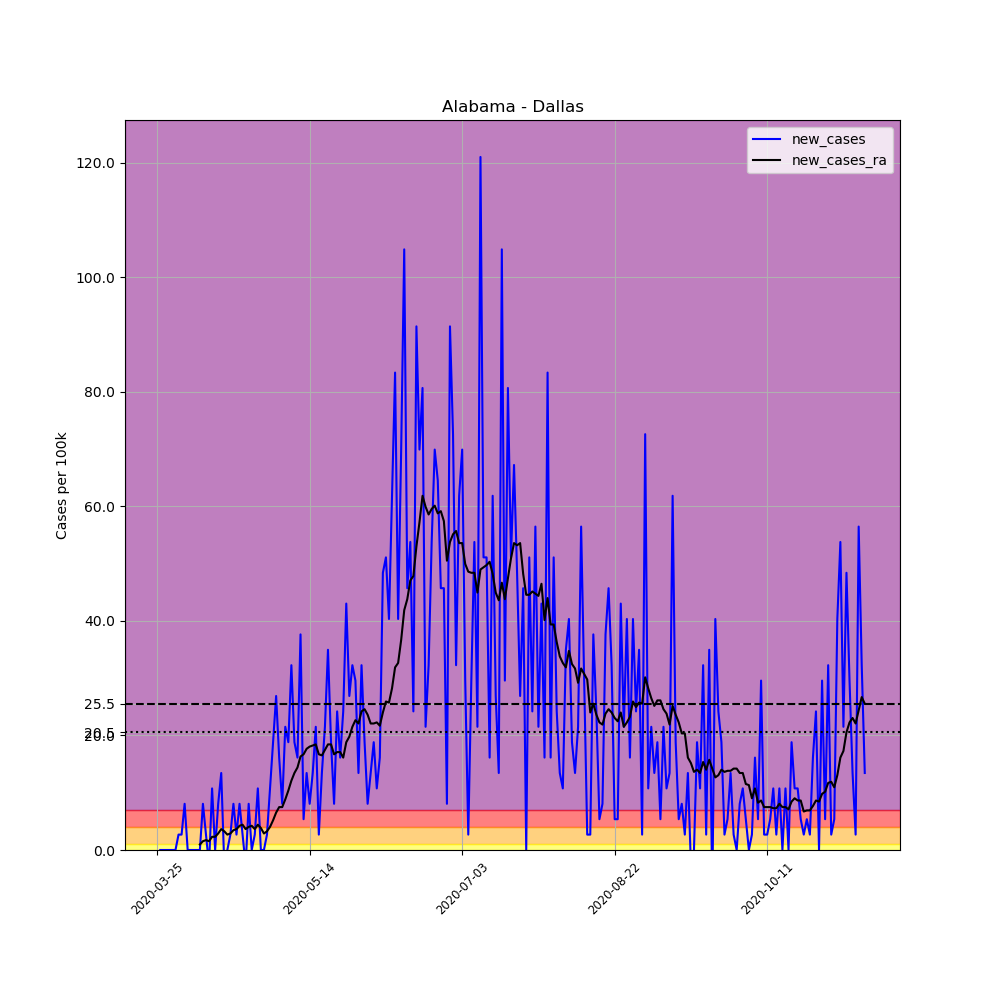

The file beside this chart, header and first rows:
, date, county, state, fips, cases, deaths, COUNTY, STNAME, CTYNAME, POPESTIMATE2019, per_100k, new_cases, new_cases_ra
321698, 2020-03-25, Dallas, Alabama, 1047, 2, 0, 47, Alabama, Dallas, 37196, 5.377, , 
321699, 2020-03-26, Dallas, Alabama, 1047, 2, 0, 47, Alabama, Dallas, 37196, 5.377, 0.0, 
321700, 2020-03-27, Dallas, Alabama, 1047, 2, 0, 47, Alabama, Dallas, 37196, 5.377, 0.0, 
321701, 2020-03-28, Dallas, Alabama, 1047, 2, 0, 47, Alabama, Dallas, 37196, 5.377, 0.0, 
321702, 2020-03-29, Dallas, Alabama, 1047, 2, 0, 47, Alabama, Dallas, 37196, 5.377, 0.0, 
321703, 2020-03-30, Dallas, Alabama, 1047, 2, 0, 47, Alabama, Dallas, 37196, 5.377, 0.0, 
321704, 2020-03-31, Dallas, Alabama, 1047, 2, 0, 47, Alabama, Dallas, 37196, 5.377, 0.0, 
321705, 2020-04-01, Dallas, Alabama, 1047, 3, 0, 47, Alabama, Dallas, 37196, 8.065, 2.688, 
321706, 2020-04-02, Dallas, Alabama, 1047, 4, 0, 47, Alabama, Dallas, 37196, 10.75, 2.688, 
321707, 2020-04-03, Dallas, Alabama, 1047, 7, 0, 47, Alabama, Dallas, 37196, 18.82, 8.065, 
321708, 2020-04-04, Dallas, Alabama, 1047, 7, 0, 47, Alabama, Dallas, 37196, 18.82, 0.0, 
321709, 2020-04-05, Dallas, Alabama, 1047, 7, 0, 47, Alabama, Dallas, 37196, 18.82, 0.0, 
321710, 2020-04-06, Dallas, Alabama, 1047, 7, 0, 47, Alabama, Dallas, 37196, 18.82, 0.0, 
321711, 2020-04-07, Dallas, Alabama, 1047, 7, 0, 47, Alabama, Dallas, 37196, 18.82, 0.0, 
321712, 2020-04-08, Dallas, Alabama, 1047, 7, 0, 47, Alabama, Dallas, 37196, 18.82, 0.0, 0.9602
321713, 2020-04-09, Dallas, Alabama, 1047, 10, 0, 47, Alabama, Dallas, 37196, 26.88, 8.065, 1.536
321714, 2020-04-10, Dallas, Alabama, 1047, 11, 0, 47, Alabama, Dallas, 37196, 29.57, 2.688, 1.728
321715, 2020-04-11, Dallas, Alabama, 1047, 10, 0, 47, Alabama, Dallas, 37196, 26.88, -2.688, 1.536
321716, 2020-04-12, Dallas, Alabama, 1047, 14, 0, 47, Alabama, Dallas, 37196, 37.64, 10.75, 2.304
321717, 2020-04-13, Dallas, Alabama, 1047, 14, 0, 47, Alabama, Dallas, 37196, 37.64, 0.0, 2.304
321718, 2020-04-14, Dallas, Alabama, 1047, 17, 0, 47, Alabama, Dallas, 37196, 45.7, 8.065, 2.88
321719, 2020-04-15, Dallas, Alabama, 1047, 22, 2, 47, Alabama, Dallas, 37196, 59.15, 13.44, 3.649
321720, 2020-04-16, Dallas, Alabama, 1047, 21, 2, 47, Alabama, Dallas, 37196, 56.46, -2.688, 3.265
321721, 2020-04-17, Dallas, Alabama, 1047, 21, 2, 47, Alabama, Dallas, 37196, 56.46, 0.0, 2.688
321722, 2020-04-18, Dallas, Alabama, 1047, 22, 2, 47, Alabama, Dallas, 37196, 59.15, 2.688, 2.88
321723, 2020-04-19, Dallas, Alabama, 1047, 25, 2, 47, Alabama, Dallas, 37196, 67.21, 8.065, 3.457
321724, 2020-04-20, Dallas, Alabama, 1047, 26, 2, 47, Alabama, Dallas, 37196, 69.9, 2.688, 3.649
321725, 2020-04-21, Dallas, Alabama, 1047, 29, 2, 47, Alabama, Dallas, 37196, 77.97, 8.065, 4.225
321726, 2020-04-22, Dallas, Alabama, 1047, 30, 2, 47, Alabama, Dallas, 37196, 80.65, 2.688, 4.417
321727, 2020-04-23, Dallas, Alabama, 1047, 29, 2, 47, Alabama, Dallas, 37196, 77.97, -2.688, 3.649
321728, 2020-04-24, Dallas, Alabama, 1047, 32, 2, 47, Alabama, Dallas, 37196, 86.03, 8.065, 4.033
321729, 2020-04-25, Dallas, Alabama, 1047, 32, 2, 47, Alabama, Dallas, 37196, 86.03, 0.0, 4.225
321730, 2020-04-26, Dallas, Alabama, 1047, 33, 2, 47, Alabama, Dallas, 37196, 88.72, 2.688, 3.649
321731, 2020-04-27, Dallas, Alabama, 1047, 37, 3, 47, Alabama, Dallas, 37196, 99.47, 10.75, 4.417
321732, 2020-04-28, Dallas, Alabama, 1047, 37, 3, 47, Alabama, Dallas, 37196, 99.47, 0.0, 3.841
321733, 2020-04-29, Dallas, Alabama, 1047, 37, 3, 47, Alabama, Dallas, 37196, 99.47, 0.0, 2.88
321734, 2020-04-30, Dallas, Alabama, 1047, 38, 3, 47, Alabama, Dallas, 37196, 102.2, 2.688, 3.265
321735, 2020-05-01, Dallas, Alabama, 1047, 42, 3, 47, Alabama, Dallas, 37196, 112.9, 10.75, 4.033
321736, 2020-05-02, Dallas, Alabama, 1047, 49, 3, 47, Alabama, Dallas, 37196, 131.7, 18.82, 5.185
321737, 2020-05-03, Dallas, Alabama, 1047, 59, 3, 47, Alabama, Dallas, 37196, 158.6, 26.88, 6.529
321738, 2020-05-04, Dallas, Alabama, 1047, 65, 3, 47, Alabama, Dallas, 37196, 174.7, 16.13, 7.489
321739, 2020-05-05, Dallas, Alabama, 1047, 68, 3, 47, Alabama, Dallas, 37196, 182.8, 8.065, 7.489
321740, 2020-05-06, Dallas, Alabama, 1047, 76, 3, 47, Alabama, Dallas, 37196, 204.3, 21.51, 8.834
321741, 2020-05-07, Dallas, Alabama, 1047, 83, 3, 47, Alabama, Dallas, 37196, 223.1, 18.82, 10.37
321742, 2020-05-08, Dallas, Alabama, 1047, 95, 3, 47, Alabama, Dallas, 37196, 255.4, 32.26, 12.1
321743, 2020-05-09, Dallas, Alabama, 1047, 102, 3, 47, Alabama, Dallas, 37196, 274.2, 18.82, 13.44
321744, 2020-05-10, Dallas, Alabama, 1047, 108, 3, 47, Alabama, Dallas, 37196, 290.4, 16.13, 14.4
321745, 2020-05-11, Dallas, Alabama, 1047, 122, 3, 47, Alabama, Dallas, 37196, 328, 37.64, 16.32
321746, 2020-05-12, Dallas, Alabama, 1047, 124, 3, 47, Alabama, Dallas, 37196, 333.4, 5.377, 16.71
321747, 2020-05-13, Dallas, Alabama, 1047, 129, 3, 47, Alabama, Dallas, 37196, 346.8, 13.44, 17.67
321748, 2020-05-14, Dallas, Alabama, 1047, 132, 3, 47, Alabama, Dallas, 37196, 354.9, 8.065, 18.05
321749, 2020-05-15, Dallas, Alabama, 1047, 137, 3, 47, Alabama, Dallas, 37196, 368.3, 13.44, 18.24
321750, 2020-05-16, Dallas, Alabama, 1047, 145, 3, 47, Alabama, Dallas, 37196, 389.8, 21.51, 18.44
321751, 2020-05-17, Dallas, Alabama, 1047, 146, 3, 47, Alabama, Dallas, 37196, 392.5, 2.688, 16.71
321752, 2020-05-18, Dallas, Alabama, 1047, 151, 3, 47, Alabama, Dallas, 37196, 406, 13.44, 16.51
321753, 2020-05-19, Dallas, Alabama, 1047, 159, 3, 47, Alabama, Dallas, 37196, 427.5, 21.51, 17.47
321754, 2020-05-20, Dallas, Alabama, 1047, 172, 3, 47, Alabama, Dallas, 37196, 462.4, 34.95, 18.44
321755, 2020-05-21, Dallas, Alabama, 1047, 179, 3, 47, Alabama, Dallas, 37196, 481.2, 18.82, 18.44
321756, 2020-05-22, Dallas, Alabama, 1047, 182, 3, 47, Alabama, Dallas, 37196, 489.3, 8.065, 16.71
321757, 2020-05-23, Dallas, Alabama, 1047, 191, 3, 47, Alabama, Dallas, 37196, 513.5, 24.2, 17.09
... 173 more rows
